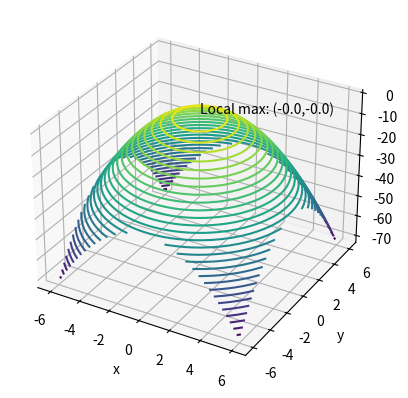

Write Python code to recreate this figure.
import numpy as np
import matplotlib.pyplot as plt
from sympy import *


def search_local_max(f, derivative, fixed_x_y, calculate_grad_f):
    x = 1
    h = 1e-5
    old_grad_f = calculate_grad_f(fixed_x_y)
    new_pos = fixed_x_y + x * old_grad_f
    while np.linalg.norm(derivative(calculate_grad_f(new_pos), old_grad_f)) > 1e-5:
        der_x = derivative(calculate_grad_f(new_pos), old_grad_f)
        if der_x == 0:
            sgn = 0
        elif der_x > 0:
            sgn = 1
        else:
            sgn = -1
        h = sgn * np.linalg.norm(h)
        X = x
        X_h = x + h
        if f(fixed_x_y+X*calculate_grad_f(fixed_x_y)) < f(fixed_x_y+X_h*calculate_grad_f(fixed_x_y)):
            while f(fixed_x_y+X*calculate_grad_f(fixed_x_y)) < f(fixed_x_y+X_h*calculate_grad_f(fixed_x_y)):
                h = 2 * h
                X = X_h
                X_h = X + h
            x = X
            h = h / 2
        else:
            while f(fixed_x_y+X*calculate_grad_f(fixed_x_y)) > f(fixed_x_y+X_h*calculate_grad_f(fixed_x_y)):
                h = h / 2
                X_h = X_h - h
            x = X_h
            h = 2 * h

        # Update grad and new position
        old_grad_f = calculate_grad_f(new_pos)
        new_pos = fixed_x_y + x * calculate_grad_f(fixed_x_y)

    return x


def hill_climbing(f):
    x = Symbol('x')
    y = Symbol('y')
    z = -(x**2)+(-(y**2))
    grad_x = diff(z, x)
    grad_y = diff(z, y)
    calculate_grad_f = lambda val:np.array([float(grad_x.subs([(x, val[0])])), float(grad_y.subs([(y, val[1])]))])
    F_derivative = lambda grad_f,old_grad_f:np.dot(grad_f, old_grad_f)

    x_y = np.array([-6, -6])
    x_move = np.array([1000000, 1000000])
    while np.linalg.norm(x_move) > 1e-2:
        t = search_local_max(f, F_derivative, x_y, calculate_grad_f)
        x_move = np.dot(t, calculate_grad_f(x_y))
        x_y = x_y + x_move

    return x_y


def main():
    f = lambda val:-((val[0])**2)+(-(val[1]**2))
    local_max_pos = hill_climbing(f)
    round_local_max_pos = np.array([round(local_max_pos[0], 3), round(local_max_pos[1], 3)])
    print("Local max: ({0},{1})".format(round_local_max_pos[0], round_local_max_pos[1]))

    x = np.linspace(-6, 6, 30)
    y = np.linspace(-6, 6, 30)
    X, Y = np.meshgrid(x, y)
    Z = f(np.array([X, Y]))
    ax = plt.axes(projection='3d')
    ax.contour3D(X, Y, Z, 30)
    ax.set_xlabel('x')
    ax.set_ylabel('y')
    ax.set_zlabel('z')
    label = "Local max: ({0},{1})".format(round_local_max_pos[0], round_local_max_pos[1])
    ax.text(round_local_max_pos[0], round_local_max_pos[1], 0, label, None)
    plt.show()


if __name__ == '__main__':
    main()
